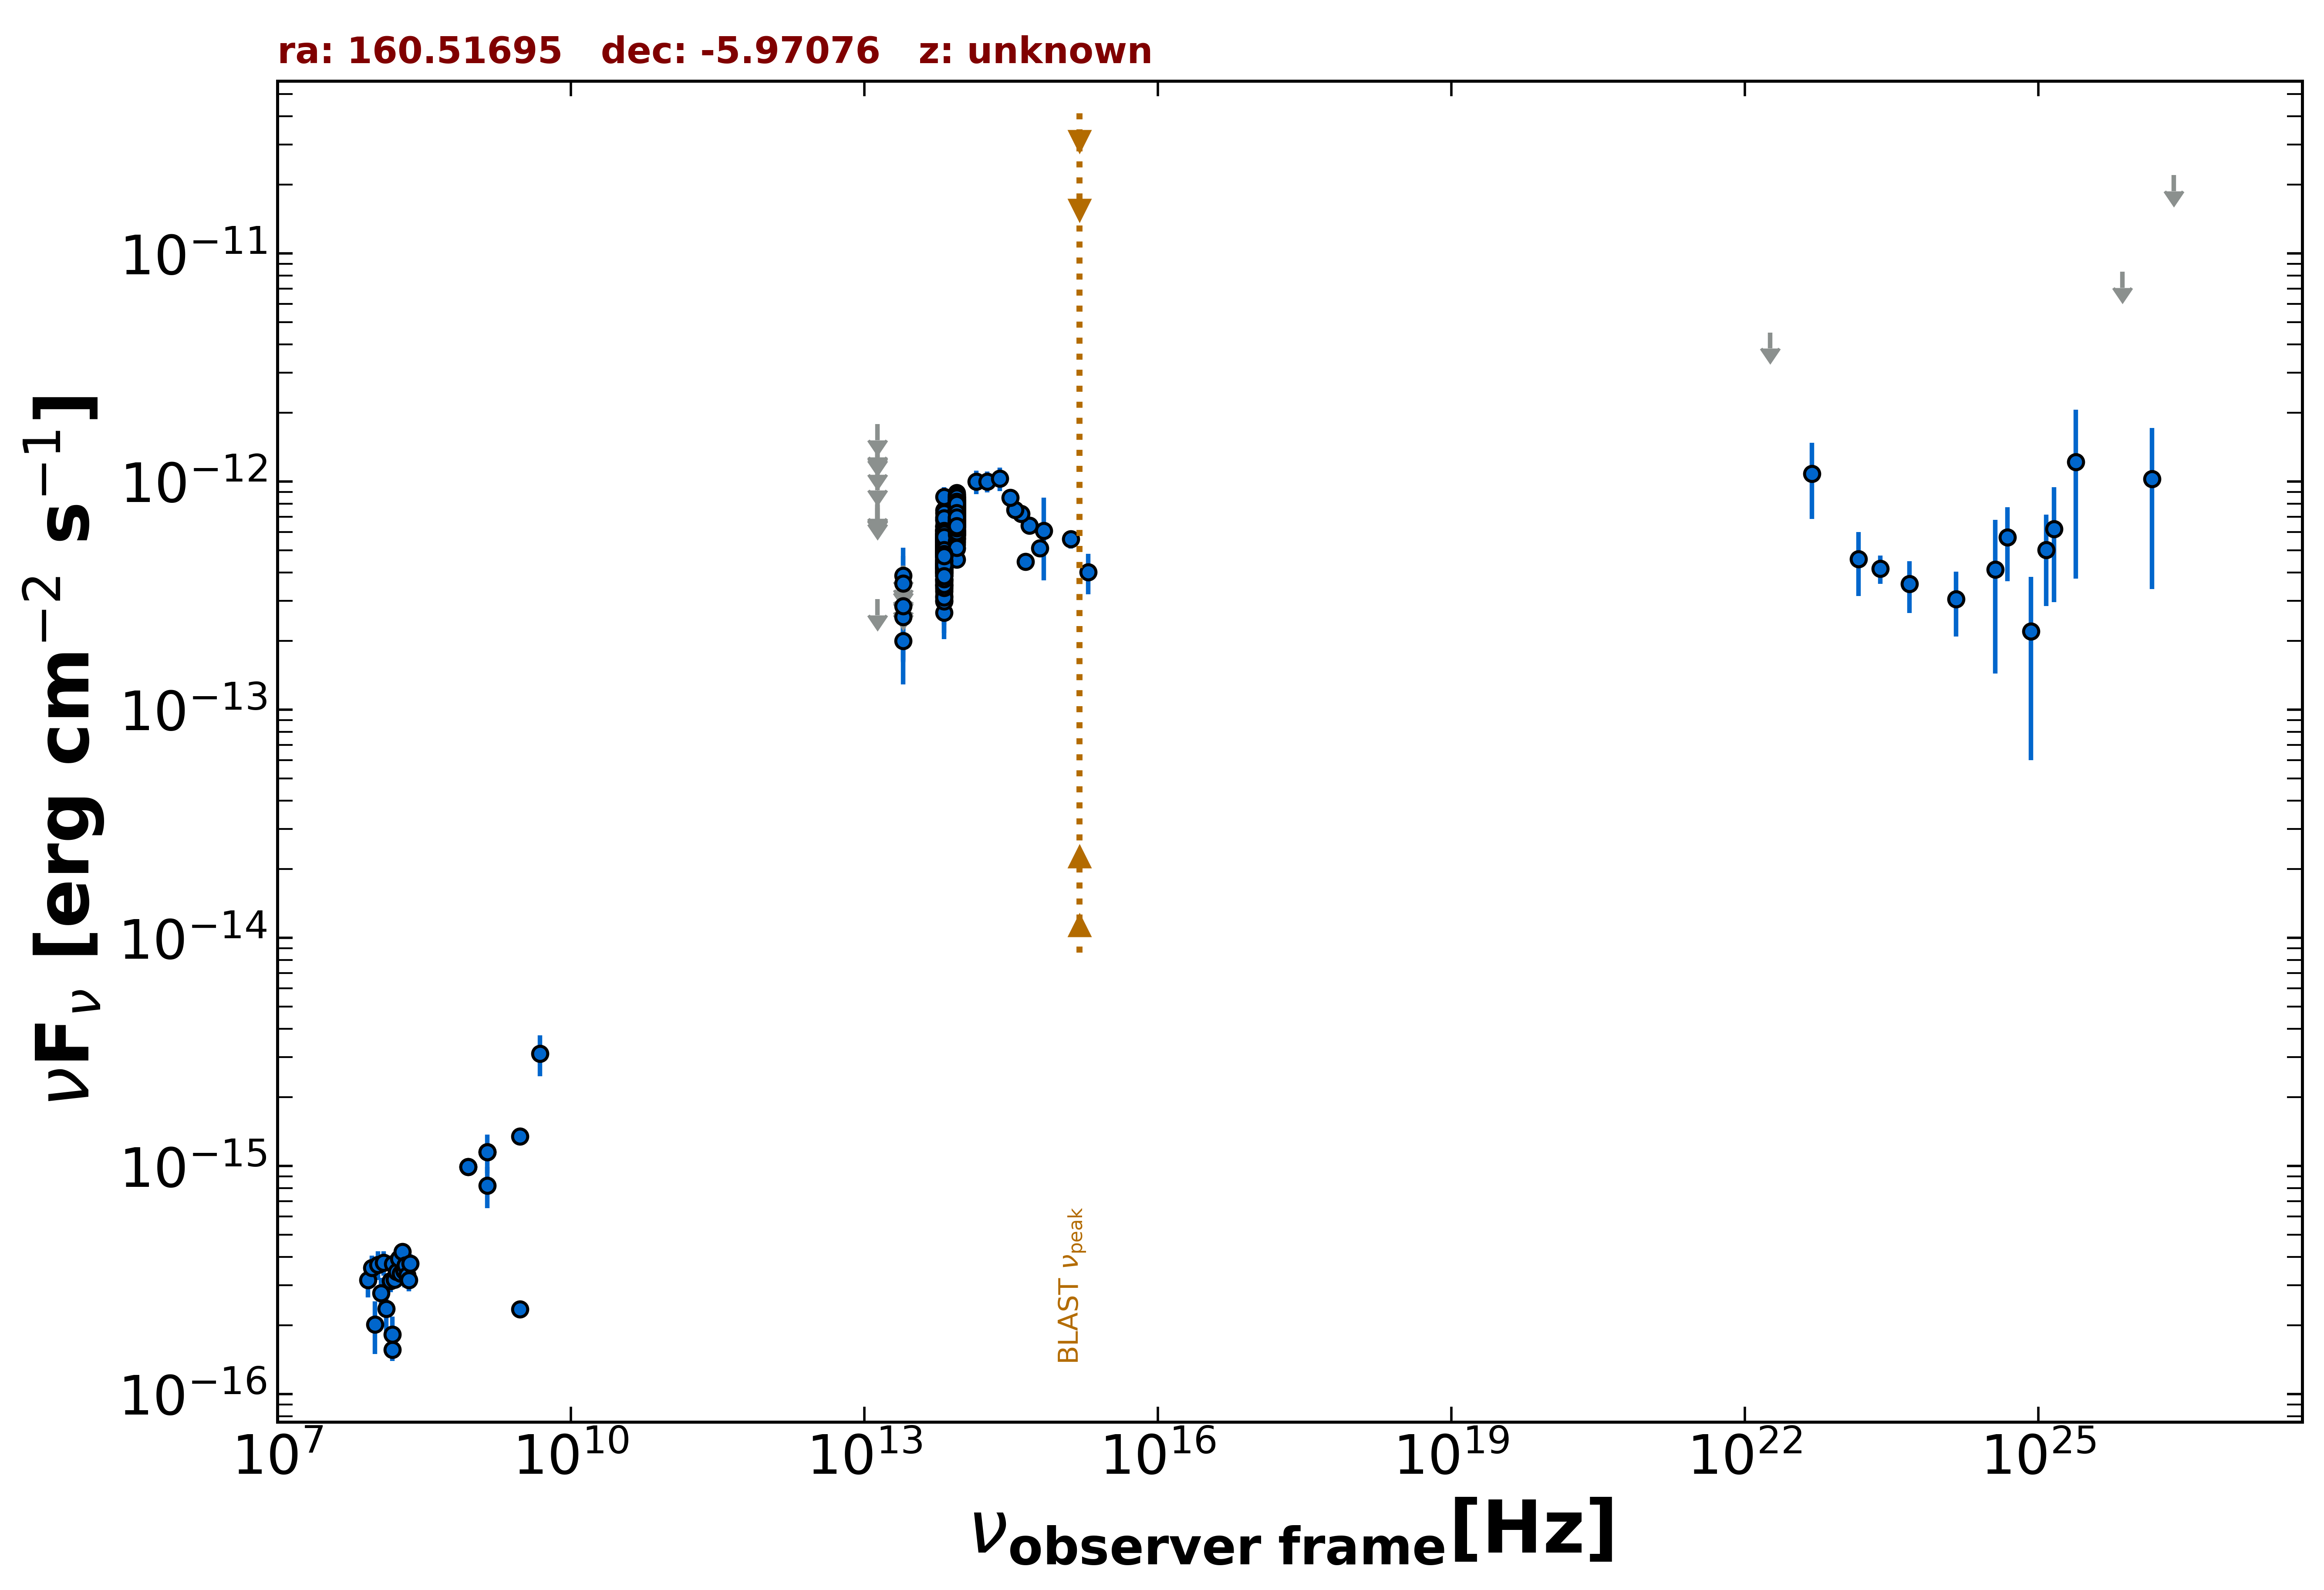

Source data for this figure (header and first rows):
freq., flux, err_flux, MJD_start, MJD_end, flag, catalog, reference
1.400e+09, 1.152e-15, 4.600e-17, 55000, 55000, , NVSS, Condon et al. 1998  AJ  115  1693
8.870e+08, 9.899e-16, 7.525e-17, 55000, 55000, , RACS, Hale et al. 2021  PASA  38  e058
8.870e+08, 9.899e-16, 7.525e-17, 55000, 55000, , RACS, Hale et al. 2021  PASA  38  e058
3.000e+09, 2.355e-16, 1.610e-17, 55000, 55000, , VLASSQL, Gordon et al. 2021  ApJS  255  30
3.000e+09, 1.347e-15, 1.350e-17, 55000, 55000, , VLASSQL, Gordon et al. 2021  ApJS  255  30
1.500e+08, 1.566e-16, 1.680e-17, 55000, 55000, , TGSS150, Intema et al. 2017  A&A  598  A781
1.389e+14, 9.987e-13, 1.191e-13, 55000, 55000, , 2MASS, Skrutskie et al. 2006  AJ  131  1163
1.804e+14, 1.001e-12, 1.045e-13, 55000, 55000, , 2MASS, Skrutskie et al. 2006  AJ  131  1163
2.427e+14, 1.030e-12, 1.225e-13, 55000, 55000, , 2MASS, Skrutskie et al. 2006  AJ  131  1163
8.817e+13, 6.042e-13, 3.100e-15, 55000, 55000, , UNWISE, Schlafly et al. 2019  ApJS  240  30
6.517e+13, 4.536e-13, 4.200e-15, 55000, 55000, , UNWISE, Schlafly et al. 2019  ApJS  240  30
8.817e+13, 6.499e-13, 1.620e-14, 55000, 55000, , WISE, Wright et al. 2010  AJ  140  1868
6.517e+13, 4.167e-13, 1.345e-14, 55000, 55000, , WISE, Wright et al. 2010  AJ  140  1868
2.498e+13, 2.002e-13, 3.840e-14, 55000, 55000, , WISE, Wright et al. 2010  AJ  140  1868
1.363e+13, 3.056e-13, 0.000e+00, 55000, 55000, UL, WISE, Wright et al. 2010  AJ  140  1868
8.817e+13, 5.999e-13, 2.985e-14, 56809, 56809, , NEOWISE, Mainzer et al. 2014  ApJ  792  30
6.517e+13, 4.502e-13, 3.990e-14, 56809, 56809, , NEOWISE, Mainzer et al. 2014  ApJ  792  30
8.817e+13, 5.841e-13, 2.960e-14, 56809, 56809, , NEOWISE, Mainzer et al. 2014  ApJ  792  30
6.517e+13, 4.190e-13, 6.200e-14, 56809, 56809, , NEOWISE, Mainzer et al. 2014  ApJ  792  30
8.817e+13, 6.731e-13, 2.915e-14, 56809, 56809, , NEOWISE, Mainzer et al. 2014  ApJ  792  30
6.517e+13, 4.129e-13, 3.500e-14, 56809, 56809, , NEOWISE, Mainzer et al. 2014  ApJ  792  30
8.817e+13, 5.676e-13, 2.980e-14, 56809, 56809, , NEOWISE, Mainzer et al. 2014  ApJ  792  30
6.517e+13, 4.847e-13, 5.275e-14, 56809, 56809, , NEOWISE, Mainzer et al. 2014  ApJ  792  30
8.817e+13, 6.608e-13, 2.985e-14, 56809, 56809, , NEOWISE, Mainzer et al. 2014  ApJ  792  30
6.517e+13, 3.940e-13, 5.060e-14, 56809, 56809, , NEOWISE, Mainzer et al. 2014  ApJ  792  30
8.817e+13, 6.749e-13, 2.860e-14, 56809, 56809, , NEOWISE, Mainzer et al. 2014  ApJ  792  30
6.517e+13, 3.164e-13, 4.500e-14, 56809, 56809, , NEOWISE, Mainzer et al. 2014  ApJ  792  30
8.817e+13, 5.905e-13, 2.830e-14, 56809, 56809, , NEOWISE, Mainzer et al. 2014  ApJ  792  30
6.517e+13, 4.024e-13, 4.010e-14, 56809, 56809, , NEOWISE, Mainzer et al. 2014  ApJ  792  30
8.817e+13, 6.398e-13, 3.065e-14, 56809, 56809, , NEOWISE, Mainzer et al. 2014  ApJ  792  30
6.517e+13, 3.338e-13, 4.165e-14, 56809, 56809, , NEOWISE, Mainzer et al. 2014  ApJ  792  30
8.817e+13, 6.493e-13, 3.170e-14, 57530, 57530, , NEOWISE, Mainzer et al. 2014  ApJ  792  30
6.517e+13, 4.457e-13, 3.740e-14, 57530, 57530, , NEOWISE, Mainzer et al. 2014  ApJ  792  30
8.817e+13, 6.380e-13, 3.350e-14, 57530, 57530, , NEOWISE, Mainzer et al. 2014  ApJ  792  30
6.517e+13, 4.194e-13, 4.450e-14, 57530, 57530, , NEOWISE, Mainzer et al. 2014  ApJ  792  30
8.817e+13, 6.535e-13, 3.915e-14, 57531, 57531, , NEOWISE, Mainzer et al. 2014  ApJ  792  30
6.517e+13, 5.080e-13, 5.155e-14, 57531, 57531, , NEOWISE, Mainzer et al. 2014  ApJ  792  30
8.817e+13, 6.150e-13, 3.400e-14, 57530, 57530, , NEOWISE, Mainzer et al. 2014  ApJ  792  30
6.517e+13, 3.868e-13, 3.640e-14, 57530, 57530, , NEOWISE, Mainzer et al. 2014  ApJ  792  30
8.817e+13, 6.037e-13, 3.560e-14, 57530, 57530, , NEOWISE, Mainzer et al. 2014  ApJ  792  30
6.517e+13, 4.380e-13, 4.405e-14, 57530, 57530, , NEOWISE, Mainzer et al. 2014  ApJ  792  30
8.817e+13, 6.363e-13, 3.345e-14, 57531, 57531, , NEOWISE, Mainzer et al. 2014  ApJ  792  30
6.517e+13, 4.020e-13, 3.890e-14, 57531, 57531, , NEOWISE, Mainzer et al. 2014  ApJ  792  30
8.817e+13, 6.831e-13, 3.210e-14, 57530, 57530, , NEOWISE, Mainzer et al. 2014  ApJ  792  30
6.517e+13, 4.190e-13, 4.990e-14, 57530, 57530, , NEOWISE, Mainzer et al. 2014  ApJ  792  30
8.817e+13, 6.737e-13, 3.165e-14, 57530, 57530, , NEOWISE, Mainzer et al. 2014  ApJ  792  30
6.517e+13, 5.290e-13, 5.370e-14, 57530, 57530, , NEOWISE, Mainzer et al. 2014  ApJ  792  30
8.817e+13, 7.126e-13, 3.215e-14, 57530, 57530, , NEOWISE, Mainzer et al. 2014  ApJ  792  30
6.517e+13, 4.324e-13, 4.345e-14, 57530, 57530, , NEOWISE, Mainzer et al. 2014  ApJ  792  30
8.817e+13, 6.913e-13, 3.825e-14, 57530, 57530, , NEOWISE, Mainzer et al. 2014  ApJ  792  30
6.517e+13, 4.851e-13, 3.845e-14, 57530, 57530, , NEOWISE, Mainzer et al. 2014  ApJ  792  30
8.817e+13, 5.988e-13, 3.090e-14, 57530, 57530, , NEOWISE, Mainzer et al. 2014  ApJ  792  30
6.517e+13, 3.961e-13, 4.500e-14, 57530, 57530, , NEOWISE, Mainzer et al. 2014  ApJ  792  30
8.817e+13, 7.035e-13, 3.435e-14, 56999, 56999, , NEOWISE, Mainzer et al. 2014  ApJ  792  30
6.517e+13, 4.300e-13, 3.805e-14, 56999, 56999, , NEOWISE, Mainzer et al. 2014  ApJ  792  30
8.817e+13, 7.517e-13, 4.230e-14, 57000, 57000, , NEOWISE, Mainzer et al. 2014  ApJ  792  30
6.517e+13, 4.202e-13, 4.850e-14, 57000, 57000, , NEOWISE, Mainzer et al. 2014  ApJ  792  30
8.817e+13, 6.077e-13, 3.080e-14, 56999, 56999, , NEOWISE, Mainzer et al. 2014  ApJ  792  30
6.517e+13, 5.555e-13, 4.300e-14, 56999, 56999, , NEOWISE, Mainzer et al. 2014  ApJ  792  30
8.817e+13, 5.949e-13, 3.230e-14, 56999, 56999, , NEOWISE, Mainzer et al. 2014  ApJ  792  30
... 552 more rows
